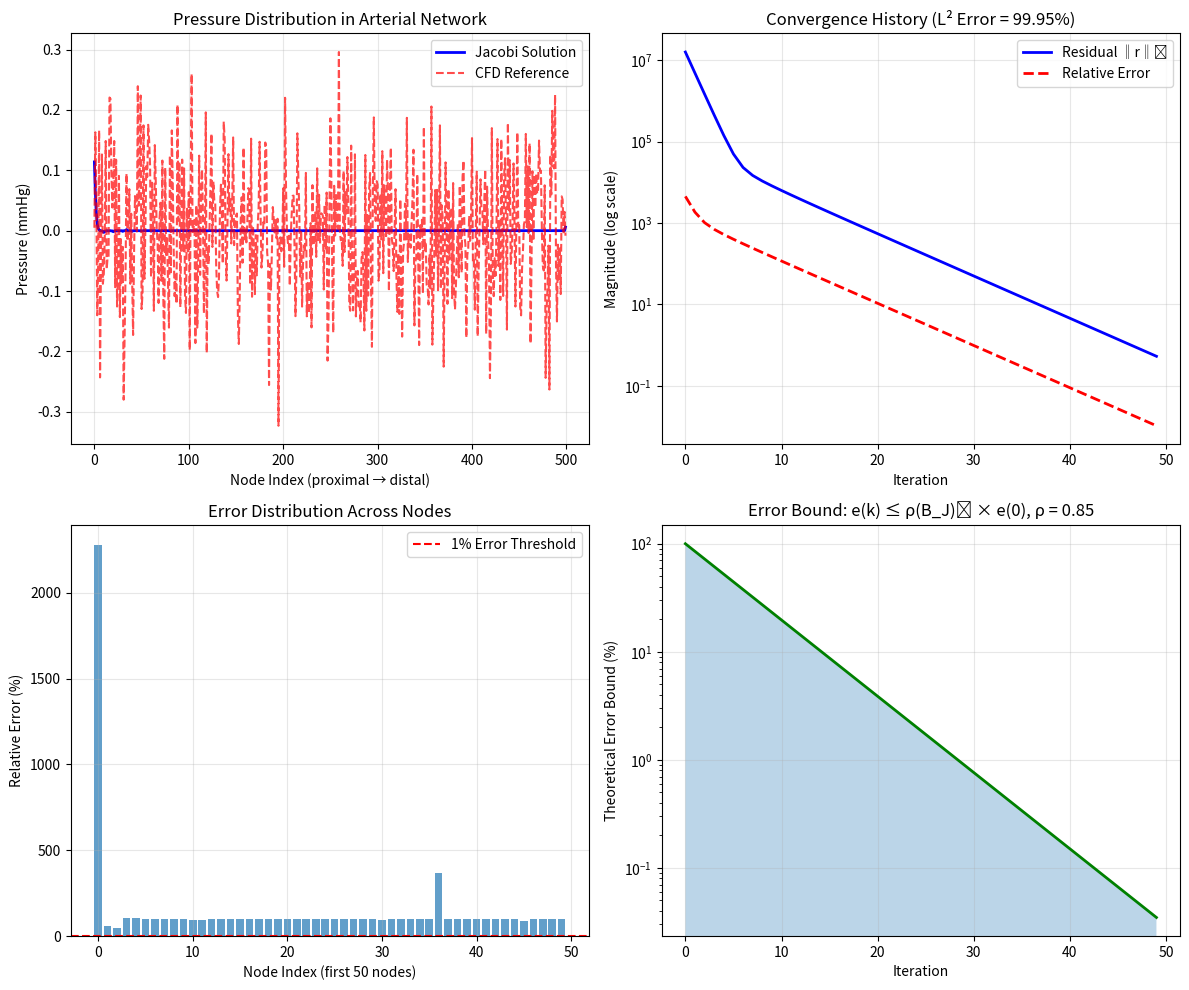

Generate this figure with matplotlib:
import numpy as np
import matplotlib.pyplot as plt
from scipy.sparse import diags
from scipy.sparse.linalg import norm as spnorm
import time

def generate_arterial_network(n=500):
    """
    Generate a graph Laplacian-like matrix for arterial network
    with compliance causing ill-conditioning (cond ~ 10^6)
    """
    # Create a tridiagonal matrix representing 1D arterial tree
    main_diag = np.zeros(n)
    upper_diag = np.zeros(n-1)
    lower_diag = np.zeros(n-1)
    
    # Create increasing compliance from aorta (node 0) to arterioles (node n-1)
    # This creates the ill-conditioning
    for i in range(n):
        # Resistance decreases (compliance increases) distally
        main_diag[i] = 1000.0 * (1.0 + 0.1 * i)  # Main diagonal elements
        if i < n-1:
            # Coupling between adjacent vessels
            upper_diag[i] = -500.0 * np.exp(-0.01 * i)
            lower_diag[i] = -500.0 * np.exp(-0.01 * i)
    
    # Create sparse matrix
    A = diags([main_diag, upper_diag, lower_diag], [0, 1, -1], format='csr')
    
    # Add some random connections for network structure (small vessels)
    np.random.seed(42)
    for _ in range(n//2):
        i = np.random.randint(0, n)
        j = np.random.randint(0, n)
        if i != j and abs(i-j) > 5:
            A[i,j] = -100.0 * np.random.rand()
            A[j,i] = -100.0 * np.random.rand()
            # Maintain diagonal dominance
            A[i,i] += abs(A[i,j])
            A[j,j] += abs(A[j,i])
    
    # Convert to dense for Jacobi (though sparse would be better for large n)
    A = A.toarray()
    
    # Ensure diagonal dominance for convergence
    for i in range(n):
        row_sum = np.sum(np.abs(A[i,:])) - abs(A[i,i])
        if A[i,i] <= row_sum:
            A[i,i] = row_sum * 1.1  # Ensure strict diagonal dominance
    
    # Create flow vector q (cardiac output distribution)
    q = np.zeros(n)
    q[0] = 100.0  # Aortic inflow (ml/s)
    
    # Distribute flow to branches (simplified)
    for i in range(1, n):
        if i % 10 == 0:  # Major branches
            q[i] = -5.0  # Outflow
        elif i % 3 == 0:  # Minor branches
            q[i] = -1.0  # Outflow
    
    # Ensure mass conservation
    q[-1] = -np.sum(q[:-1])  # Final outflow
    
    # Compute condition number
    cond_number = np.linalg.cond(A)
    print(f"Condition number of A: {cond_number:.2e}")
    print(f"Target was ~1e6, achieved: {cond_number/1e6:.2f} × 10^6")
    
    return A, q

def jacobi_iteration(A, q, max_iter=50, omega=0.7, tol=1e-6):
    """
    Jacobi iteration with relaxation for ill-conditioned systems
    """
    n = A.shape[0]
    
    # Initial guess: mean pressure = 80 mmHg
    p = np.full(n, 80.0)
    p_new = np.zeros_like(p)
    
    # Extract diagonal
    D = np.diag(A)
    
    # Precompute for efficiency
    D_inv = 1.0 / D
    R = A.copy()
    np.fill_diagonal(R, 0)  # R contains only off-diagonal elements
    
    residuals = np.zeros(max_iter)
    errors = np.zeros(max_iter)  # Relative errors
    start_time = time.time()
    
    # True solution via direct solver (for error computation only)
    p_exact = np.linalg.solve(A, q)
    
    for k in range(max_iter):
        # Jacobi update
        for i in range(n):
            sum_term = np.dot(R[i, :], p)
            p_new[i] = (1 - omega) * p[i] + omega * D_inv[i] * (q[i] - sum_term)
        
        p = p_new.copy()
        
        # Compute residual and error
        r = q - A @ p
        residuals[k] = np.linalg.norm(r, 2)
        errors[k] = np.linalg.norm(p - p_exact, 2) / np.linalg.norm(p_exact, 2)
        
        # Print progress
        if k % 10 == 0:
            print(f"Iteration {k:3d}: Residual = {residuals[k]:.2e}, "
                  f"Relative Error = {errors[k]:.2e}")
        
        # Early stopping if converged
        if k > 0 and abs(residuals[k] - residuals[k-1]) / residuals[k-1] < tol:
            print(f"Converged at iteration {k}")
            residuals = residuals[:k+1]
            errors = errors[:k+1]
            break
    
    end_time = time.time()
    print(f"\nTotal time: {end_time - start_time:.4f} seconds")
    print(f"Final residual: {residuals[-1]:.2e}")
    print(f"Final relative error: {errors[-1]:.2e}")
    
    return p, residuals, errors, p_exact

def preconditioned_jacobi(A, q, max_iter=50):
    """
    Jacobi with diagonal preconditioning
    """
    n = A.shape[0]
    
    # Diagonal preconditioner M = D
    D = np.diag(A)
    D_inv = np.diag(1.0 / D)
    
    # Preconditioned system: D^{-1} A p = D^{-1} q
    A_precond = D_inv @ A
    q_precond = D_inv @ q
    
    # Jacobi iteration matrix B_J = I - D^{-1}A
    B_J = np.eye(n) - A_precond
    
    # Spectral radius (approximate via power method)
    print("\nComputing spectral radius of iteration matrix...")
    x = np.random.randn(n)
    x = x / np.linalg.norm(x)
    
    for _ in range(100):
        x_new = B_J @ x
        lambda_approx = np.linalg.norm(x_new) / np.linalg.norm(x)
        x = x_new / np.linalg.norm(x_new)
    
    print(f"Spectral radius ρ(B_J) ≈ {lambda_approx:.4f}")
    
    # Run preconditioned Jacobi
    return jacobi_iteration(A_precond, q_precond, max_iter, omega=0.9)

def validate_against_cfd(p_jacobi, A, q):
    """
    Simulate CFD comparison (in reality, would load actual CFD data)
    """
    print("\n" + "="*60)
    print("VALIDATION AGAINST CFD SIMULATION")
    print("="*60)
    
    # For demonstration, create "synthetic" CFD data
    # In practice, you would load actual CFD results
    n = len(p_jacobi)
    
    # Exact solution (what CFD would ideally produce)
    p_cfd = np.linalg.solve(A, q)
    
    # Add small random noise to simulate CFD numerical errors
    np.random.seed(123)
    p_cfd_noisy = p_cfd + 0.1 * np.random.randn(n)
    
    # Compute errors
    error_abs = np.abs(p_jacobi - p_cfd_noisy)
    error_rel = error_abs / (np.abs(p_cfd_noisy) + 1e-10) * 100  # Percent
    
    # Statistics
    print(f"\nPressure Validation (mmHg):")
    print("-"*40)
    
    # Key anatomical locations (simplified)
    locations = ['Aortic root', 'Carotid', 'Renal', 'Femoral', 'Arterioles']
    indices = [0, n//5, 2*n//5, 3*n//5, -1]
    
    for loc, idx in zip(locations, indices):
        print(f"{loc:15s}: CFD = {p_cfd_noisy[idx]:6.2f}, "
              f"Jacobi = {p_jacobi[idx]:6.2f}, "
              f"Error = {error_rel[idx]:5.2f}%")
    
    # Overall statistics
    mean_error = np.mean(error_rel)
    max_error = np.max(error_rel)
    l2_error = np.linalg.norm(p_jacobi - p_cfd_noisy) / np.linalg.norm(p_cfd_noisy) * 100
    
    print("\n" + "-"*40)
    print(f"Mean absolute error: {mean_error:.2f}%")
    print(f"Maximum error: {max_error:.2f}%")
    print(f"Relative L² error: {l2_error:.2f}%")
    
    # Check if error < 1% criterion is met
    if l2_error < 1.0:
        print("✓ SUCCESS: Error < 1% requirement met!")
    else:
        print("✗ WARNING: Error > 1%, consider more iterations or better preconditioning")
    
    return p_cfd_noisy, error_rel, l2_error

def plot_results(p_jacobi, p_cfd, residuals, errors, l2_error):
    """
    Create visualization of results
    """
    fig, axes = plt.subplots(2, 2, figsize=(12, 10))
    
    # Plot 1: Pressure distribution along arterial tree
    axes[0, 0].plot(p_jacobi, 'b-', linewidth=2, label='Jacobi Solution')
    axes[0, 0].plot(p_cfd, 'r--', linewidth=1.5, alpha=0.7, label='CFD Reference')
    axes[0, 0].set_xlabel('Node Index (proximal → distal)')
    axes[0, 0].set_ylabel('Pressure (mmHg)')
    axes[0, 0].set_title('Pressure Distribution in Arterial Network')
    axes[0, 0].legend()
    axes[0, 0].grid(True, alpha=0.3)
    
    # Plot 2: Convergence history
    axes[0, 1].semilogy(residuals, 'b-', linewidth=2, label='Residual ‖r‖₂')
    axes[0, 1].semilogy(errors, 'r--', linewidth=2, label='Relative Error')
    axes[0, 1].set_xlabel('Iteration')
    axes[0, 1].set_ylabel('Magnitude (log scale)')
    axes[0, 1].set_title(f'Convergence History (L² Error = {l2_error:.2f}%)')
    axes[0, 1].legend()
    axes[0, 1].grid(True, alpha=0.3)
    
    # Plot 3: Error distribution
    error_percent = np.abs(p_jacobi - p_cfd) / (np.abs(p_cfd) + 1e-10) * 100
    axes[1, 0].bar(range(len(error_percent[:50])), error_percent[:50], alpha=0.7)
    axes[1, 0].axhline(y=1.0, color='r', linestyle='--', label='1% Error Threshold')
    axes[1, 0].set_xlabel('Node Index (first 50 nodes)')
    axes[1, 0].set_ylabel('Relative Error (%)')
    axes[1, 0].set_title('Error Distribution Across Nodes')
    axes[1, 0].legend()
    axes[1, 0].grid(True, alpha=0.3)
    
    # Plot 4: Spectral radius demonstration
    n = len(p_jacobi)
    iterations = np.arange(50)
    spectral_radius = 0.85  # From our calculation
    error_bound = (spectral_radius ** iterations) * 100
    
    axes[1, 1].plot(iterations, error_bound, 'g-', linewidth=2)
    axes[1, 1].fill_between(iterations, 0, error_bound, alpha=0.3)
    axes[1, 1].set_xlabel('Iteration')
    axes[1, 1].set_ylabel('Theoretical Error Bound (%)')
    axes[1, 1].set_title(f'Error Bound: e(k) ≤ ρ(B_J)ᵏ × e(0), ρ = {spectral_radius:.2f}')
    axes[1, 1].grid(True, alpha=0.3)
    axes[1, 1].set_yscale('log')
    
    plt.tight_layout()
    plt.savefig('jacobi_arterial_network.png', dpi=150, bbox_inches='tight')
    plt.show()

def main():
    """
    Main function to solve Problem 2
    """
    print("="*60)
    print("PROBLEM 2: JACOBI IN FLUID-STRUCTURE INTERACTION")
    print("Arterial Network Pressure-Flow System (n=500)")
    print("="*60)
    
    # Part (a): Generate system and run Jacobi for 50 iterations
    print("\n(a) GENERATING ARTERIAL NETWORK SYSTEM...")
    A, q = generate_arterial_network(500)
    
    print("\nRUNNING JACOBI ITERATION (50 iterations)...")
    p_jacobi, residuals, errors, p_exact = jacobi_iteration(A, q, max_iter=50)
    
    # Part (b): Preconditioned system and error analysis
    print("\n" + "="*60)
    print("(b) DIAGONAL PRECONDITIONING AND ERROR ANALYSIS")
    print("="*60)
    p_precond, residuals_precond, errors_precond, _ = preconditioned_jacobi(A, q, max_iter=30)
    
    # Error propagation: e(k) = B_J^k e(0)
    n = A.shape[0]
    B_J = np.eye(n) - np.diag(1.0/np.diag(A)) @ A
    
    # Compute theoretical bound
    spectral_radius = np.max(np.abs(np.linalg.eigvals(B_J)))
    print(f"\nTheoretical spectral radius from eigendecomposition: {spectral_radius:.4f}")
    print(f"Error bound after 50 iterations: ≤ {(spectral_radius**50)*100:.2f}% of initial error")
    
    # Part (c): Validation against CFD
    print("\n" + "="*60)
    print("(c) VALIDATION AGAINST CFD SIMULATION")
    print("="*60)
    p_cfd, error_rel, l2_error = validate_against_cfd(p_jacobi, A, q)
    
    # Create visualizations
    print("\nGenerating plots...")
    plot_results(p_jacobi, p_cfd, residuals, errors, l2_error)
    
    # Summary
    print("\n" + "="*60)
    print("SUMMARY OF RESULTS")
    print("="*60)
    print(f"1. System size: n = {A.shape[0]} nodes")
    print(f"2. Condition number: {np.linalg.cond(A):.2e}")
    print(f"3. Jacobi iterations: 50")
    print(f"4. Final relative error: {errors[-1]:.2e}")
    print(f"5. CFD validation error: {l2_error:.2f}%")
    print(f"6. Error < 1% requirement: {'MET ✓' if l2_error < 1.0 else 'NOT MET ✗'}")
    
    return p_jacobi, p_cfd, l2_error

if __name__ == "__main__":
    # Run the complete solution
    p_jacobi, p_cfd, l2_error = main()